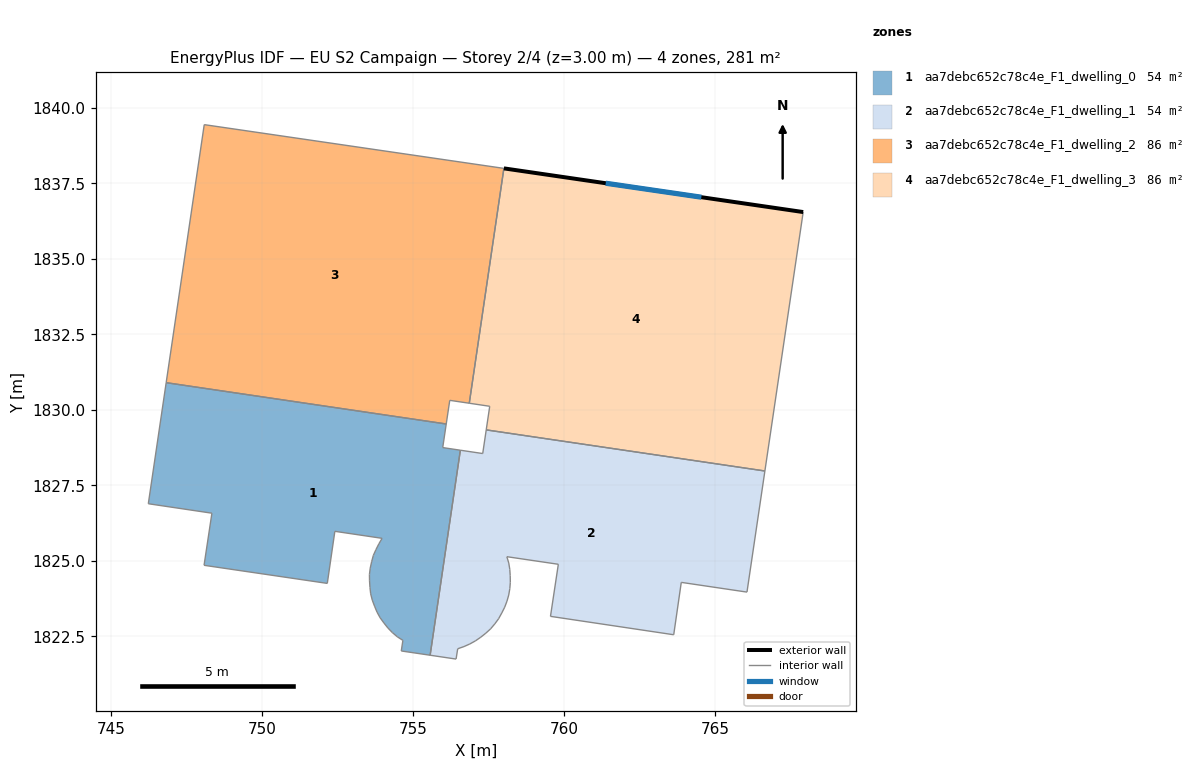
=== STOREY PLAN SPEC (per zone: floor XY polygon, exterior-wall plan segments, windows/doors) ===
zone 1: aa7debc652c78c4e_F1_dwelling_0  (54.2 m²)
  floor: (756.10, 1829.53) (755.98, 1828.75) (756.56, 1828.66) (755.56, 1821.88) (754.61, 1822.02) (754.66, 1822.37) (754.48, 1822.49) (754.32, 1822.62) (754.16, 1822.78) (754.03, 1822.95) (753.91, 1823.12) (753.80, 1823.30) (753.72, 1823.50) (753.65, 1823.70) (753.59, 1823.91) (753.57, 1824.12) (753.56, 1824.34) (753.55, 1824.55) (753.58, 1824.76) (753.63, 1824.97) (753.68, 1825.18) (753.77, 1825.37) (753.87, 1825.57) (753.97, 1825.75) (752.41, 1825.98) (752.16, 1824.25) (748.08, 1824.85) (748.34, 1826.58) (746.23, 1826.89) (746.82, 1830.90)
  interior walls: 30
zone 2: aa7debc652c78c4e_F1_dwelling_1  (54.2 m²)
  floor: (766.65, 1827.98) (766.05, 1823.97) (763.88, 1824.29) (763.63, 1822.55) (759.55, 1823.16) (759.81, 1824.89) (758.10, 1825.14) (758.17, 1824.93) (758.20, 1824.72) (758.21, 1824.51) (758.22, 1824.29) (758.20, 1824.08) (758.17, 1823.87) (758.11, 1823.67) (758.03, 1823.47) (757.94, 1823.28) (757.83, 1823.08) (757.70, 1822.91) (757.56, 1822.75) (757.41, 1822.61) (757.24, 1822.47) (757.06, 1822.35) (756.87, 1822.25) (756.69, 1822.16) (756.48, 1822.09) (756.42, 1821.75) (755.56, 1821.88) (756.56, 1828.66) (757.30, 1828.55) (757.42, 1829.34)
  interior walls: 30
zone 3: aa7debc652c78c4e_F1_dwelling_2  (86.1 m²)
  floor: (758.00, 1837.99) (756.86, 1830.22) (756.21, 1830.32) (756.10, 1829.53) (746.82, 1830.90) (748.08, 1839.44)
  interior walls: 6
zone 4: aa7debc652c78c4e_F1_dwelling_3  (86.1 m²)
  floor: (767.91, 1836.55) (766.65, 1827.98) (757.42, 1829.34) (757.54, 1830.12) (756.86, 1830.22) (758.00, 1837.99)
  exterior wall: (767.91, 1836.55) – (758.01, 1837.99)  [10.0 m]
    window: (764.54, 1837.04) – (761.38, 1837.50)  [3.1 m²]
  interior walls: 5

=== DERIVED (storey summary) ===
Building: EU S2 Campaign
Storey: 2 of 4  (floor level z = 3.00 m)
Storey gross floor area: 280.7 m²
Zones on this storey: 4
  - aa7debc652c78c4e_F1_dwelling_0: floor 54.2 m²
  - aa7debc652c78c4e_F1_dwelling_1: floor 54.2 m²
  - aa7debc652c78c4e_F1_dwelling_2: floor 86.1 m²
  - aa7debc652c78c4e_F1_dwelling_3: floor 86.1 m²; exterior wall 10.0 m (30.0 m²); 1 window(s) 3.1 m²; WWR 10.2%
Zone adjacency (shared interzone walls):
  - aa7debc652c78c4e_F1_dwelling_0 ↔ aa7debc652c78c4e_F1_dwelling_1
  - aa7debc652c78c4e_F1_dwelling_0 ↔ aa7debc652c78c4e_F1_dwelling_2
  - aa7debc652c78c4e_F1_dwelling_2 ↔ aa7debc652c78c4e_F1_dwelling_3